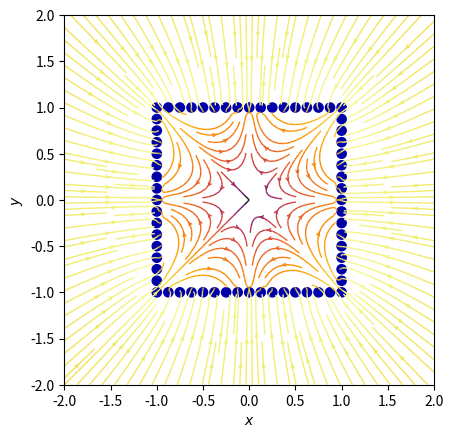

Python code for this plot:
import numpy as np
import matplotlib.pyplot as plt
from matplotlib.patches import Circle


def E(q, r0, x, y):
    """Return the electric field vector E=(Ex,Ey) due to charge q at r0."""
    den = np.hypot(x - r0[0], y - r0[1]) ** 2
    return q * (x - r0[0]) / den, q * (y - r0[1]) / den


# Grid of x, y points
nx, ny = 64, 64
x = np.linspace(-2, 2, nx)
y = np.linspace(-2, 2, ny)
X, Y = np.meshgrid(x, y)

# Create a multipole with nq charges of alternating sign, equally spaced
# on the unit circle.
nq = 64
quart = nq / 4
charges = []
for i in range(nq):
    if i < quart:
        x_ = i / quart * 2 - 1
        y_ = 1
    elif i < 2 * quart:
        x_ = 1
        y_ = -(i - quart) / quart * 2 + 1
    elif i < 3 * quart:
        x_ = -(i - 2 * quart) / quart * 2 + 1
        y_ = -1
    else:
        x_ = -1
        y_ = (i - 3 * quart) / quart * 2 - 1
    q = -1
    charges.append((q, (x_, y_)))

# Electric field vector, E=(Ex, Ey), as separate components
Ex, Ey = np.zeros((ny, nx)), np.zeros((ny, nx))
for charge in charges:
    ex, ey = E(*charge, x=X, y=Y)
    Ex += ex
    Ey += ey

fig = plt.figure()
ax = fig.add_subplot(111)

# Plot the streamlines with an appropriate colormap and arrow style
color = 2 * np.log(np.hypot(Ex, Ey))
ax.streamplot(
    x,
    y,
    Ex,
    Ey,
    color=color,
    linewidth=1,
    cmap=plt.cm.inferno,
    density=2,
    arrowstyle='->',
    arrowsize=0.5,
)

# Add filled circles for the charges themselves
charge_colors = {True: '#aa0000', False: '#0000aa'}
for q, pos in charges:
    ax.add_artist(Circle(pos, 0.05, color=charge_colors[q > 0]))

ax.set_xlabel('$x$')
ax.set_ylabel('$y$')
ax.set_xlim(-2, 2)
ax.set_ylim(-2, 2)
ax.set_aspect('equal')
plt.show()
